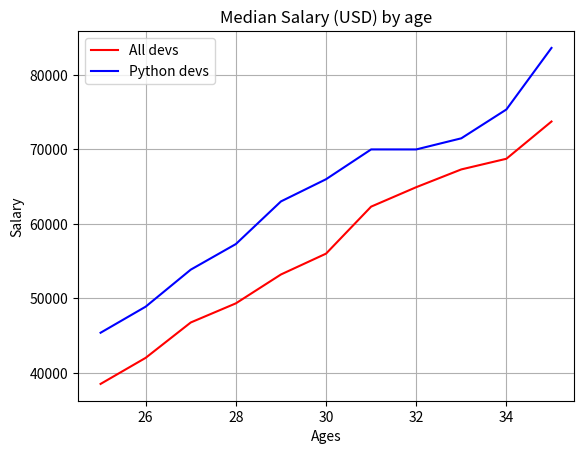

Reproduce this figure in Python.
from matplotlib import pyplot as plt

ages_x = [25, 26, 27, 28, 29, 30, 31, 32, 33, 34, 35]

dev_y = [38496, 42000, 46752, 49320, 53200,
         56000, 62316, 64928, 67317, 68748, 73752]

py_dev_y = [45372, 48876, 53850, 57287, 63016,
            65998, 70003, 70000, 71496, 75370, 83640]

plt.plot(ages_x, dev_y, color='#FF0000', label='All devs')

# # Add a second line
plt.plot(ages_x, py_dev_y, color="#0000FF", label='Python devs')

# # Add labels
plt.xlabel('Ages')
plt.ylabel('Salary')
plt.title('Median Salary (USD) by age')

plt.grid()
plt.legend()

plt.show()
